Run: headless pygame with SDL's dummy video driver; simulated clock (each Clock.tick advances the game by its frame time, no real sleeping); random seed 0; keys injected as events and as key.get_pressed() state; mouse plan: one left click at the window centre at the start of phase 2, then a move to the lower-right quarter at the start of phase 3.
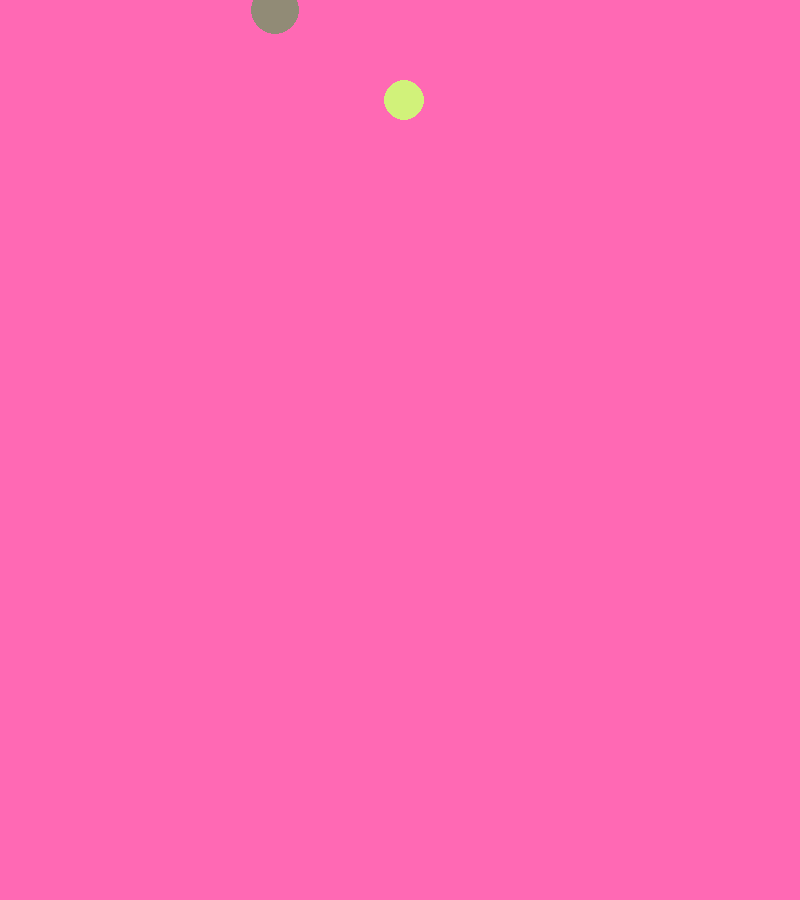
Frame 1 of 4 · flips 1–60 · no input
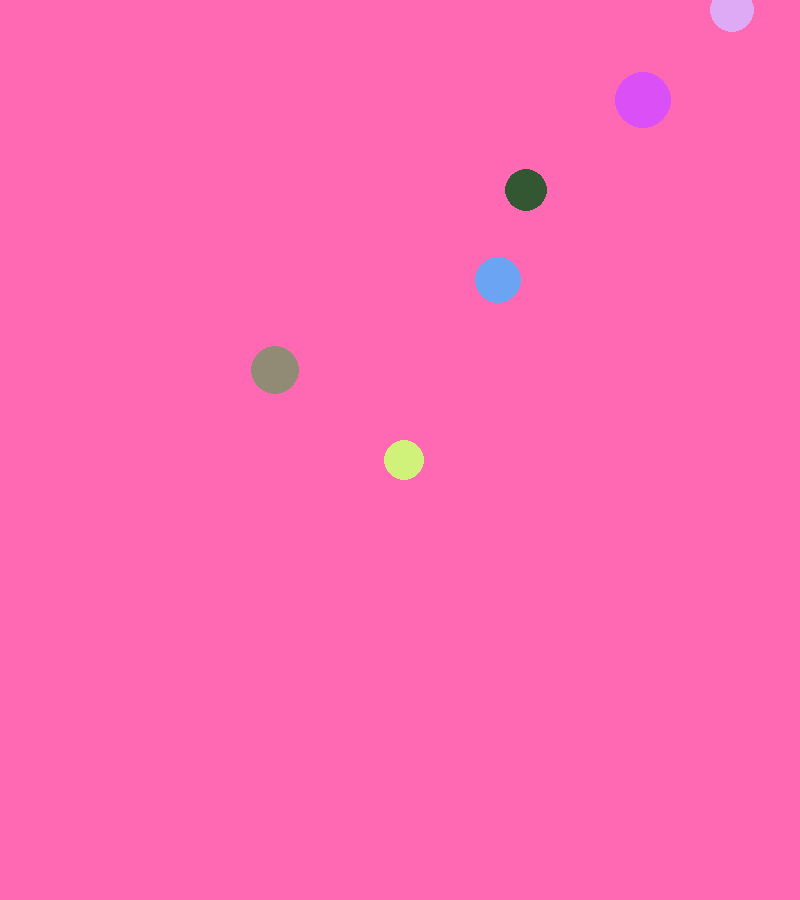
Frame 2 of 4 · flips 61–180 · clicked the window centre · tapped SPACE, RETURN · held RIGHT (→), D
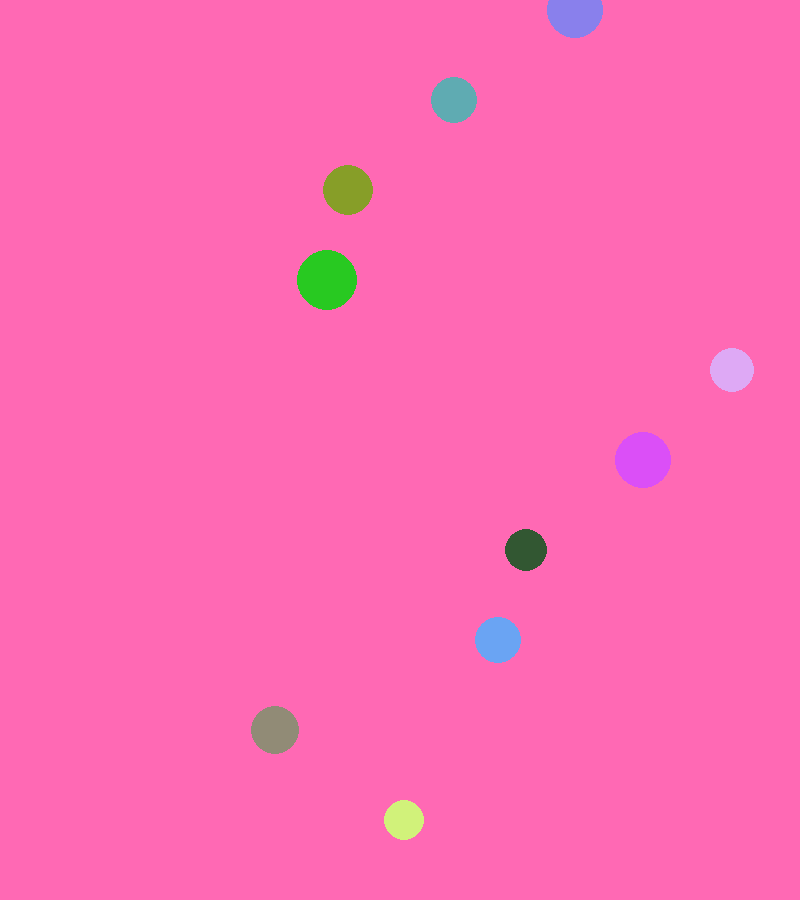
Frame 3 of 4 · flips 181–300 · moved the mouse to the lower-right quarter · held DOWN (↓), S
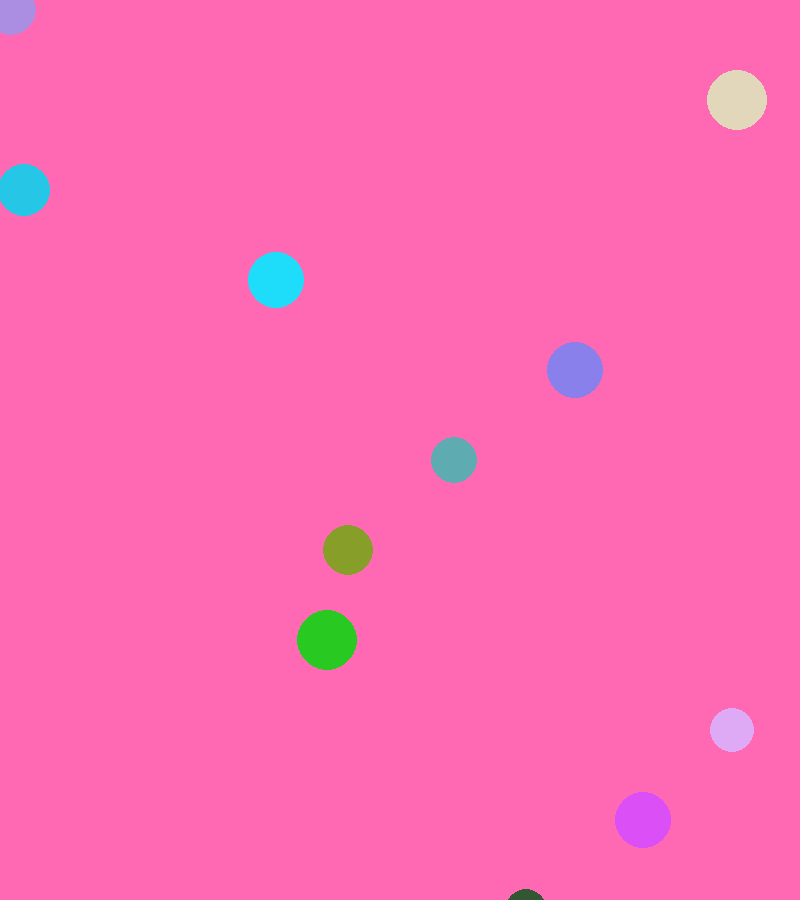
Frame 4 of 4 · flips 301–420 · held LEFT (←), A, UP (↑), W

The pygame program that drew these frames:

import pygame
import random
pygame.init()
screen = pygame.display.set_mode([800,900])
clock = pygame.time.Clock()
balls = []
timer = 30
while True:
    clock.tick(60)
    screen.fill([255,105,180])
    timer = timer-1
    if timer == 0:
        timer = 30
        #Создание мячиков:
        x = random.randint(10,790)
        y = 10
        red = random.randint(15,255)
        green = random.randint(15,255)
        blue = random.randint(15,255)
        color = [red,green,blue]
        r = random.randint(20,30)
        ball = [x,y,color,r]
        balls.append(ball)

    #Рисование:
    for i in balls:
        pygame.draw.circle(screen,i[2],i[0:2],i[3])

    #Движение:
    for i in balls:
        i[1]+=3
    events = pygame.event.get()
    for i in events:
        if i.type == pygame.QUIT:
            exit()
        if i.type == pygame.MOUSEBUTTONDOWN:
            mpos = pygame.mouse.get_pos()
            for l in balls:
                bx = pygame.Rect(l[0]-l[3],l[1]-l[3],2*l[3],2*l[3])
                if bx.collidepoint(mpos):
                    balls.remove(l)
    pygame.display.update()
